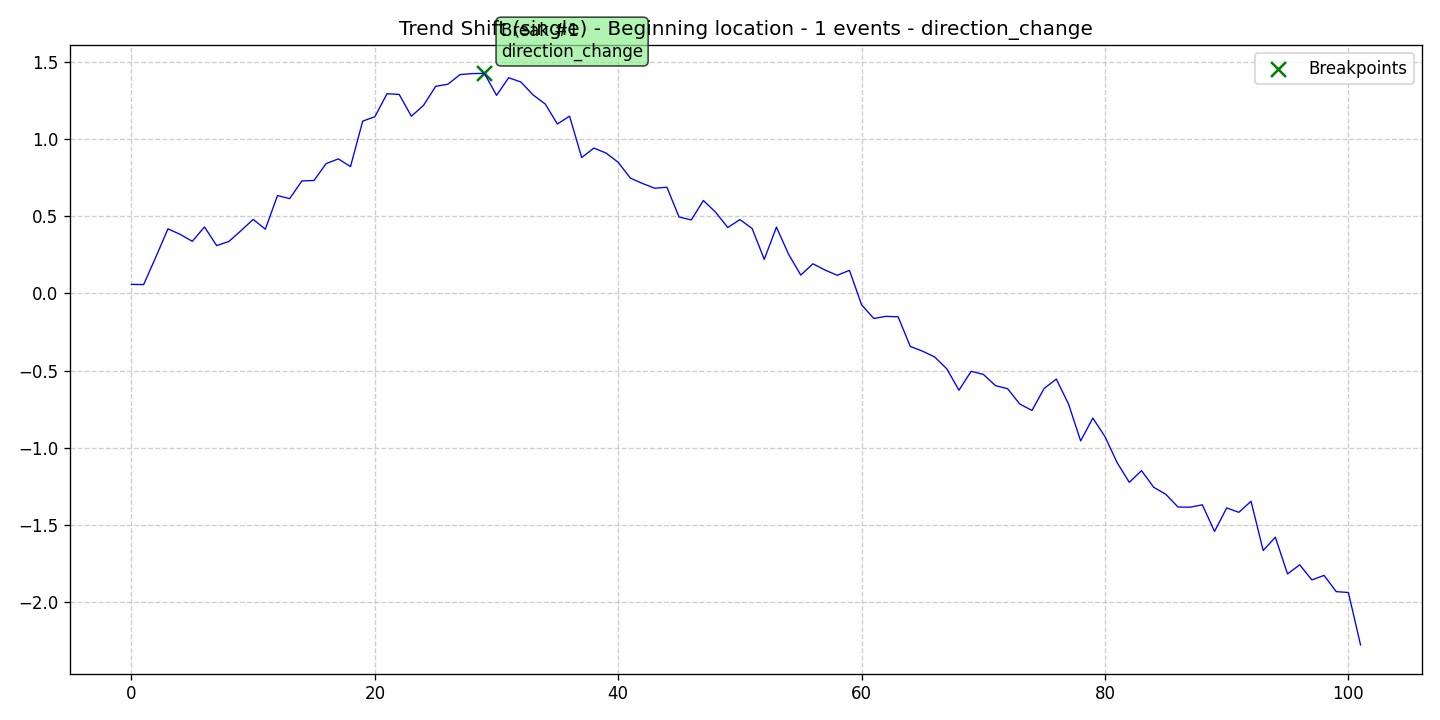

The file beside this chart, header and first rows:
data, stationary, det_lin_up, det_lin_down, det_quad, det_cubic, det_exp, det_damped, stoc_trend, volatility, single_seas, multiple_seas, point_anom_single, point_anom_multi, collect_anom, context_anom, mean_shift, var_shift, trend_shift, date, is_break, is_anomaly, is_multi, location_beginning
0.05911, 0, 0, 0, 0, 0, 0, 0, 0, 0, 0, 0, 0, 0, 0, 0, 0, 0, 1, 2020-01-01, 0, 0, 0, 1
0.05754, 0, 0, 0, 0, 0, 0, 0, 0, 0, 0, 0, 0, 0, 0, 0, 0, 0, 1, 2020-01-02, 0, 0, 0, 1
0.236, 0, 0, 0, 0, 0, 0, 0, 0, 0, 0, 0, 0, 0, 0, 0, 0, 0, 1, 2020-01-03, 0, 0, 0, 1
0.4193, 0, 0, 0, 0, 0, 0, 0, 0, 0, 0, 0, 0, 0, 0, 0, 0, 0, 1, 2020-01-04, 0, 0, 0, 1
0.3836, 0, 0, 0, 0, 0, 0, 0, 0, 0, 0, 0, 0, 0, 0, 0, 0, 0, 1, 2020-01-05, 0, 0, 0, 1
0.3383, 0, 0, 0, 0, 0, 0, 0, 0, 0, 0, 0, 0, 0, 0, 0, 0, 0, 1, 2020-01-06, 0, 0, 0, 1
0.4316, 0, 0, 0, 0, 0, 0, 0, 0, 0, 0, 0, 0, 0, 0, 0, 0, 0, 1, 2020-01-07, 0, 0, 0, 1
0.3105, 0, 0, 0, 0, 0, 0, 0, 0, 0, 0, 0, 0, 0, 0, 0, 0, 0, 1, 2020-01-08, 0, 0, 0, 1
0.3371, 0, 0, 0, 0, 0, 0, 0, 0, 0, 0, 0, 0, 0, 0, 0, 0, 0, 1, 2020-01-09, 0, 0, 0, 1
0.4073, 0, 0, 0, 0, 0, 0, 0, 0, 0, 0, 0, 0, 0, 0, 0, 0, 0, 1, 2020-01-10, 0, 0, 0, 1
0.4805, 0, 0, 0, 0, 0, 0, 0, 0, 0, 0, 0, 0, 0, 0, 0, 0, 0, 1, 2020-01-11, 0, 0, 0, 1
0.4172, 0, 0, 0, 0, 0, 0, 0, 0, 0, 0, 0, 0, 0, 0, 0, 0, 0, 1, 2020-01-12, 0, 0, 0, 1
0.635, 0, 0, 0, 0, 0, 0, 0, 0, 0, 0, 0, 0, 0, 0, 0, 0, 0, 1, 2020-01-13, 0, 0, 0, 1
0.6152, 0, 0, 0, 0, 0, 0, 0, 0, 0, 0, 0, 0, 0, 0, 0, 0, 0, 1, 2020-01-14, 0, 0, 0, 1
0.73, 0, 0, 0, 0, 0, 0, 0, 0, 0, 0, 0, 0, 0, 0, 0, 0, 0, 1, 2020-01-15, 0, 0, 0, 1
0.733, 0, 0, 0, 0, 0, 0, 0, 0, 0, 0, 0, 0, 0, 0, 0, 0, 0, 1, 2020-01-16, 0, 0, 0, 1
0.8427, 0, 0, 0, 0, 0, 0, 0, 0, 0, 0, 0, 0, 0, 0, 0, 0, 0, 1, 2020-01-17, 0, 0, 0, 1
0.8731, 0, 0, 0, 0, 0, 0, 0, 0, 0, 0, 0, 0, 0, 0, 0, 0, 0, 1, 2020-01-18, 0, 0, 0, 1
0.823, 0, 0, 0, 0, 0, 0, 0, 0, 0, 0, 0, 0, 0, 0, 0, 0, 0, 1, 2020-01-19, 0, 0, 0, 1
1.118, 0, 0, 0, 0, 0, 0, 0, 0, 0, 0, 0, 0, 0, 0, 0, 0, 0, 1, 2020-01-20, 0, 0, 0, 1
1.147, 0, 0, 0, 0, 0, 0, 0, 0, 0, 0, 0, 0, 0, 0, 0, 0, 0, 1, 2020-01-21, 0, 0, 0, 1
1.296, 0, 0, 0, 0, 0, 0, 0, 0, 0, 0, 0, 0, 0, 0, 0, 0, 0, 1, 2020-01-22, 0, 0, 0, 1
1.291, 0, 0, 0, 0, 0, 0, 0, 0, 0, 0, 0, 0, 0, 0, 0, 0, 0, 1, 2020-01-23, 0, 0, 0, 1
1.15, 0, 0, 0, 0, 0, 0, 0, 0, 0, 0, 0, 0, 0, 0, 0, 0, 0, 1, 2020-01-24, 0, 0, 0, 1
1.22, 0, 0, 0, 0, 0, 0, 0, 0, 0, 0, 0, 0, 0, 0, 0, 0, 0, 1, 2020-01-25, 0, 0, 0, 1
1.344, 0, 0, 0, 0, 0, 0, 0, 0, 0, 0, 0, 0, 0, 0, 0, 0, 0, 1, 2020-01-26, 0, 0, 0, 1
1.357, 0, 0, 0, 0, 0, 0, 0, 0, 0, 0, 0, 0, 0, 0, 0, 0, 0, 1, 2020-01-27, 0, 0, 0, 1
1.42, 0, 0, 0, 0, 0, 0, 0, 0, 0, 0, 0, 0, 0, 0, 0, 0, 0, 1, 2020-01-28, 0, 0, 0, 1
1.426, 0, 0, 0, 0, 0, 0, 0, 0, 0, 0, 0, 0, 0, 0, 0, 0, 0, 1, 2020-01-29, 0, 0, 0, 1
1.428, 0, 0, 0, 0, 0, 0, 0, 0, 0, 0, 0, 0, 0, 0, 0, 0, 0, 1, 2020-01-30, 1, 0, 0, 1
1.285, 0, 0, 0, 0, 0, 0, 0, 0, 0, 0, 0, 0, 0, 0, 0, 0, 0, 1, 2020-01-31, 0, 0, 0, 1
1.4, 0, 0, 0, 0, 0, 0, 0, 0, 0, 0, 0, 0, 0, 0, 0, 0, 0, 1, 2020-02-01, 0, 0, 0, 1
1.372, 0, 0, 0, 0, 0, 0, 0, 0, 0, 0, 0, 0, 0, 0, 0, 0, 0, 1, 2020-02-02, 0, 0, 0, 1
1.288, 0, 0, 0, 0, 0, 0, 0, 0, 0, 0, 0, 0, 0, 0, 0, 0, 0, 1, 2020-02-03, 0, 0, 0, 1
1.229, 0, 0, 0, 0, 0, 0, 0, 0, 0, 0, 0, 0, 0, 0, 0, 0, 0, 1, 2020-02-04, 0, 0, 0, 1
1.099, 0, 0, 0, 0, 0, 0, 0, 0, 0, 0, 0, 0, 0, 0, 0, 0, 0, 1, 2020-02-05, 0, 0, 0, 1
1.15, 0, 0, 0, 0, 0, 0, 0, 0, 0, 0, 0, 0, 0, 0, 0, 0, 0, 1, 2020-02-06, 0, 0, 0, 1
0.8817, 0, 0, 0, 0, 0, 0, 0, 0, 0, 0, 0, 0, 0, 0, 0, 0, 0, 1, 2020-02-07, 0, 0, 0, 1
0.9434, 0, 0, 0, 0, 0, 0, 0, 0, 0, 0, 0, 0, 0, 0, 0, 0, 0, 1, 2020-02-08, 0, 0, 0, 1
0.9108, 0, 0, 0, 0, 0, 0, 0, 0, 0, 0, 0, 0, 0, 0, 0, 0, 0, 1, 2020-02-09, 0, 0, 0, 1
0.8508, 0, 0, 0, 0, 0, 0, 0, 0, 0, 0, 0, 0, 0, 0, 0, 0, 0, 1, 2020-02-10, 0, 0, 0, 1
0.7486, 0, 0, 0, 0, 0, 0, 0, 0, 0, 0, 0, 0, 0, 0, 0, 0, 0, 1, 2020-02-11, 0, 0, 0, 1
0.7133, 0, 0, 0, 0, 0, 0, 0, 0, 0, 0, 0, 0, 0, 0, 0, 0, 0, 1, 2020-02-12, 0, 0, 0, 1
0.6828, 0, 0, 0, 0, 0, 0, 0, 0, 0, 0, 0, 0, 0, 0, 0, 0, 0, 1, 2020-02-13, 0, 0, 0, 1
0.689, 0, 0, 0, 0, 0, 0, 0, 0, 0, 0, 0, 0, 0, 0, 0, 0, 0, 1, 2020-02-14, 0, 0, 0, 1
0.496, 0, 0, 0, 0, 0, 0, 0, 0, 0, 0, 0, 0, 0, 0, 0, 0, 0, 1, 2020-02-15, 0, 0, 0, 1
0.4772, 0, 0, 0, 0, 0, 0, 0, 0, 0, 0, 0, 0, 0, 0, 0, 0, 0, 1, 2020-02-16, 0, 0, 0, 1
0.6031, 0, 0, 0, 0, 0, 0, 0, 0, 0, 0, 0, 0, 0, 0, 0, 0, 0, 1, 2020-02-17, 0, 0, 0, 1
0.5272, 0, 0, 0, 0, 0, 0, 0, 0, 0, 0, 0, 0, 0, 0, 0, 0, 0, 1, 2020-02-18, 0, 0, 0, 1
0.4279, 0, 0, 0, 0, 0, 0, 0, 0, 0, 0, 0, 0, 0, 0, 0, 0, 0, 1, 2020-02-19, 0, 0, 0, 1
0.4793, 0, 0, 0, 0, 0, 0, 0, 0, 0, 0, 0, 0, 0, 0, 0, 0, 0, 1, 2020-02-20, 0, 0, 0, 1
0.4217, 0, 0, 0, 0, 0, 0, 0, 0, 0, 0, 0, 0, 0, 0, 0, 0, 0, 1, 2020-02-21, 0, 0, 0, 1
0.2213, 0, 0, 0, 0, 0, 0, 0, 0, 0, 0, 0, 0, 0, 0, 0, 0, 0, 1, 2020-02-22, 0, 0, 0, 1
0.4304, 0, 0, 0, 0, 0, 0, 0, 0, 0, 0, 0, 0, 0, 0, 0, 0, 0, 1, 2020-02-23, 0, 0, 0, 1
0.2543, 0, 0, 0, 0, 0, 0, 0, 0, 0, 0, 0, 0, 0, 0, 0, 0, 0, 1, 2020-02-24, 0, 0, 0, 1
0.1191, 0, 0, 0, 0, 0, 0, 0, 0, 0, 0, 0, 0, 0, 0, 0, 0, 0, 1, 2020-02-25, 0, 0, 0, 1
0.1925, 0, 0, 0, 0, 0, 0, 0, 0, 0, 0, 0, 0, 0, 0, 0, 0, 0, 1, 2020-02-26, 0, 0, 0, 1
0.1518, 0, 0, 0, 0, 0, 0, 0, 0, 0, 0, 0, 0, 0, 0, 0, 0, 0, 1, 2020-02-27, 0, 0, 0, 1
0.1179, 0, 0, 0, 0, 0, 0, 0, 0, 0, 0, 0, 0, 0, 0, 0, 0, 0, 1, 2020-02-28, 0, 0, 0, 1
0.1497, 0, 0, 0, 0, 0, 0, 0, 0, 0, 0, 0, 0, 0, 0, 0, 0, 0, 1, 2020-02-29, 0, 0, 0, 1
... 42 more rows
